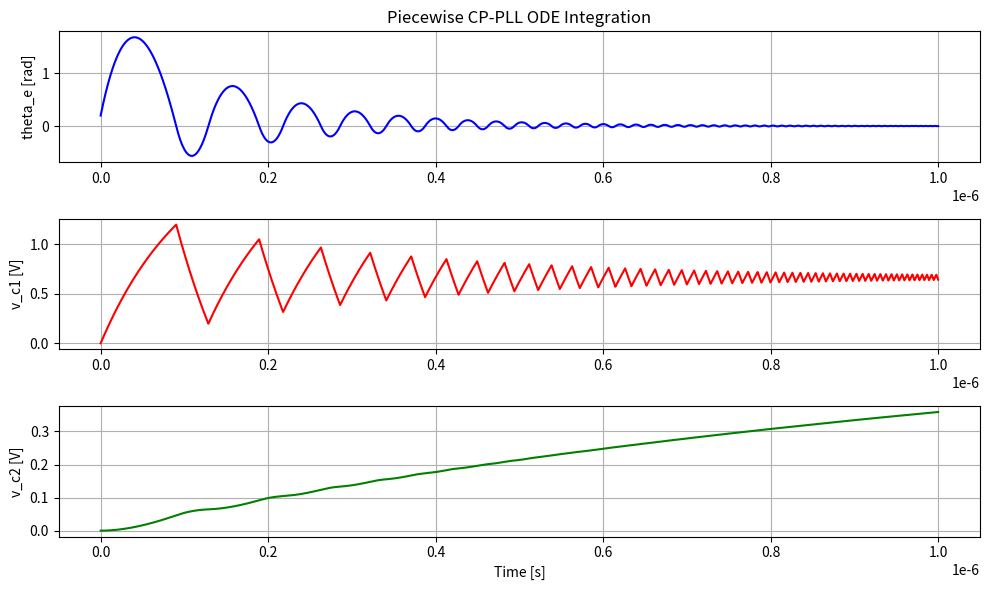

Write the Python code that produced this figure.
import numpy as np
from scipy.integrate import solve_ivp
import matplotlib.pyplot as plt
from scipy.optimize import root_scalar
# -----------------------------
# 1. Define the CP-PLL parameters
# -----------------------------
Icp   = 100e-6
Kcp = Icp / 2 / np.pi     # Charge pump current [A]
Kvdd = 20e9 * 2 * np.pi
Cp   = 65e-12     # Capacitor C1 [F]
C2   = 5e-12     # Capacitor C2 [F]
Cff = 150e-15
R1   = 20e3     # Resistor R1 [Ohms]
R2   = 1e3      # Resistor R2 [Ohms]
Kvco = 3e9 * 2 * np.pi      # VCO gain [rad/(s*V)]
A = 100 # error amp gain
wp = 10e3 * 2 * np.pi
wfr=14e9* 2 * np.pi
wref = 100e6 * 2 * np.pi      # Reference freq [rad/s]

# Initial conditions:
#   y[0] = theta_e(0)  (initial phase error)
#   y[1] = v_c1(0)
#   y[2] = v_c2(0)
y0 = [0.2, 0.0, 0.0]

# -----------------------------
# 2. Define piecewise ODE system
# -----------------------------
def cp_pll_ode(t, y):
    """
    y = [theta_e, v_c1, v_c2]
    Returns dy/dt for the simplified CP-PLL model.
    """
    theta_e, v_c1, v_c2 = y

    # Piecewise current:
    # For real designs, you might also consider dead zones or additional logic
    if theta_e > 0.0:
        ip = +Icp
    else:
        ip = -Icp

    # ODEs:
    # C1 dv_c1/dt = ip - (v_c1 / R1)
    # dv_c1_dt = (ip - (v_c1 / R1)) / Cp

    # # C2 dv_c2/dt = (v_c1 / R1) - (v_c2 / R2)
    # dv_c2_dt = ((v_c1 / R1) - (v_c2 / R2)) / C2
    # # d theta_e / dt = wref - Kvco*v_c2
    # dtheta_dt = wref - Kvco * v_c2

    dv_c1_dt = ip/C2 + v_c2/R1/C2 - v_c1/R1/C2
    dv_c2_dt = v_c1/R1/Cp - v_c2/R1/Cp
    dtheta_dt = wref - (Kvco * v_c1 + wfr)/160
    return [dtheta_dt, dv_c1_dt, dv_c2_dt]

# -----------------------------
# 3. Integrate using solve_ivp
# -----------------------------
t_span = (0, 0.000001)   # 20 ms total simulation
t_eval = np.linspace(t_span[0], t_span[1], 1000000)

solution = solve_ivp(cp_pll_ode, t_span, y0, t_eval=t_eval, rtol=1e-8, atol=1e-10)

# Extract solution
theta_sol = solution.y[0]
vc1_sol   = solution.y[1]
vc2_sol   = solution.y[2]
time      = solution.t

# -----------------------------
# 4. Plot the results
# -----------------------------
plt.figure(figsize=(10,6))

plt.subplot(3,1,1)
plt.plot(time, theta_sol, 'b-', label='Phase Error')
plt.grid(True)
plt.ylabel('theta_e [rad]')
plt.title('Piecewise CP-PLL ODE Integration')

plt.subplot(3,1,2)
plt.plot(time, vc1_sol, 'r-', label='v_c1')
plt.grid(True)
plt.ylabel('v_c1 [V]')

plt.subplot(3,1,3)
plt.plot(time, vc2_sol, 'g-', label='v_c2')
plt.grid(True)
plt.ylabel('v_c2 [V]')
plt.xlabel('Time [s]')

plt.tight_layout()
plt.show()




# Suppose we have an analytical solution vC1(t) = vC1_analytical(t)
# or we can define an ODE for vC1(t). For simplicity, let's assume an
# analytic expression. We'll just mock one here:
def vC1_analytical(t):
    # Replace with the actual expression from eq. (14)-(17)
    return np.sin(1000 * t)  # Example placeholder

def f_tp(tp):
    # Implements eq. (20), e.g.:
    # f(tp) = ∫[0 to tp] vC1(τ) dτ + ω_r * tp + θ_0 - 2π
    # We'll just do a numeric integral for demonstration:

    # numeric integration of vC1_analytical over [0, tp]
    npts = 200
    tvals = np.linspace(0, tp, npts)
    vvals = vC1_analytical(tvals)
    integral = np.trapz(vvals, tvals)

    # Then combine with the other terms from eq. (19)-(20)
    # e.g.  w_r*tp + ...
    # For demonstration:
    w_r = 2000
    theta_0 = 0
    return integral + w_r*tp + theta_0 - 2*np.pi

# Now we do a root find for tp
bracket_min, bracket_max = 0.0, 0.01  # guess a time window
sol = root_scalar(f_tp, bracket=[bracket_min, bracket_max])

if sol.converged:
    tp_solution = sol.root
    print(f"Found tp = {tp_solution:.6g}")
else:
    print("No solution found for tp in the given bracket.")
